Run: headless pygame with SDL's dummy video driver; simulated clock (each Clock.tick advances the game by its frame time, no real sleeping); random seed 0; keys injected as events and as key.get_pressed() state; mouse plan: one left click at the window centre at the start of phase 2, then a move to the lower-right quarter at the start of phase 3.
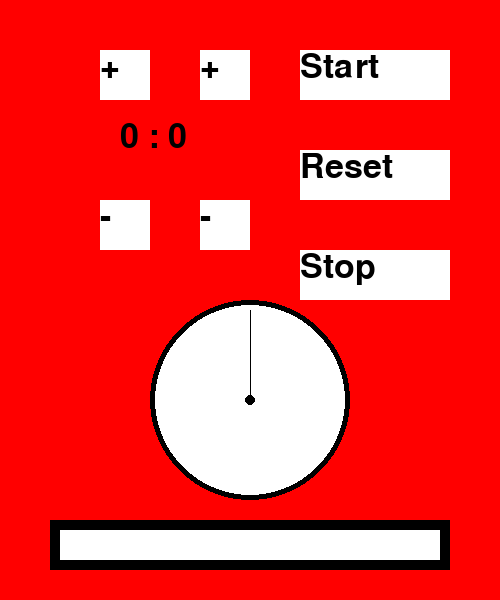
Frame 1 of 4 · flips 1–60 · no input
Frame 2 of 4 · flips 61–180 · clicked the window centre · tapped SPACE, RETURN · held RIGHT (→), D · screen unchanged from frame 1, image omitted
Frame 3 of 4 · flips 181–300 · moved the mouse to the lower-right quarter · held DOWN (↓), S · screen unchanged from frame 2, image omitted
Frame 4 of 4 · flips 301–420 · held LEFT (←), A, UP (↑), W · screen unchanged from frame 3, image omitted

The pygame program that drew these frames:

import pygame 
import time 
import math

pygame.init()

screen=pygame.display.set_mode((500,600))#màng hình to
pygame.display.set_caption("Countdown")

RED=(255,0,0)
WHITE=(255,255,255)
BLACK=(0,0,0)

running=True

total=0
mins=0
secs=0
start=False
pre_total=0
stop=0
k=0 

clock=pygame.time.Clock()
font=pygame.font.SysFont('sans',50)
text_1=font.render('+',True,BLACK)
text_2=font.render('-',True,BLACK)
text_3=font.render('+',True,BLACK)
text_4=font.render('-',True,BLACK)
text_5=font.render('Start',True,BLACK)
text_6=font.render('Reset',True,BLACK)
text_7=font.render('Stop',True,BLACK)

while running:
	screen.fill(RED)
	clock.tick(60)
	mouse_x,mouse_y=pygame.mouse.get_pos()# x trước y sau
	
	pygame.draw.rect(screen, WHITE,(100,50,50,50))
	pygame.draw.rect(screen, WHITE,(100,200,50,50))
	pygame.draw.rect(screen, WHITE,(200,50,50,50))
	pygame.draw.rect(screen, WHITE,(200,200,50,50))
	pygame.draw.rect(screen, WHITE,(300,50,150,50))
	pygame.draw.rect(screen, WHITE,(300,150,150,50))
	pygame.draw.rect(screen, WHITE,(300,250,150,50))

	pygame.draw.rect(screen, BLACK,(50,520,400,50))
	pygame.draw.rect(screen, WHITE,(60,530,380,30))
	#CÁI SAU ĐÈ LÊN CÁI TRƯỚC

	pygame.draw.circle(screen, BLACK,(250,400),100)
	#100 LÀ RADIUS
	pygame.draw.circle(screen, WHITE,(250,400),95)
	pygame.draw.circle(screen, BLACK,(250,400),5)

	
	screen.blit(text_1,(100,50))
	screen.blit(text_2,(100,200))
	screen.blit(text_3,(200,50))
	screen.blit(text_4,(200,200))
	screen.blit(text_5,(300,50))
	screen.blit(text_6,(300,150))
	screen.blit(text_7,(300,250))
	#WHITE màu hình chữ nhật


	
	for event in pygame.event.get():
		if event.type==pygame.QUIT:
			running =False
		if event.type==pygame.MOUSEBUTTONDOWN:
			if event.button==1:
				if mouse_x>=100 and mouse_x<=150 and mouse_y>=50 and mouse_y<=100:
					total=total+1
					k=total
					pre_total=total
				if mouse_x>=100 and mouse_x<=150 and mouse_y>=200 and mouse_y<=250:
					total=total-1
					k=total
					pre_total=total
				if mouse_x>=200 and mouse_x<=250 and mouse_y>=50 and mouse_y<=100:
					total=total+60
					k=total
					pre_total=total
				if mouse_x>=200 and mouse_x<=250 and mouse_y>=200 and mouse_y<=250:
					total=total-60
					k=total
					pre_total=total
				if mouse_x>=300 and mouse_x<=450 and mouse_y>=50 and mouse_y<=100:
					pre_total=total
					k=total
					total=total-1
					
					start=True
				if mouse_x>=300 and mouse_x<=450 and mouse_y>=150 and mouse_y<=200:
					total=0
					pre_total=total
					k=total
				if mouse_x>=300 and mouse_x<=450 and mouse_y>=250 and mouse_y<=300:
					start=False

	mins=int(total/60)
	secs=total-mins*60
	#print(time)
	
	#lệnh cho start
	if start:
		if total>=0:
			total-=1
			k-=1
			time.sleep(1)
		else:
			total+=1
			start=False
		
	
	text_time=font.render(str(mins)+ " : " + str(secs),True,BLACK)
	screen.blit(text_time,(120,120))
	
	#Vẽ kim giây
	x_sec=250+90*math.sin(6*secs*math.pi/180)
	y_sec=400-90*math.cos(6*secs*math.pi/180)
	pygame.draw.line(screen,BLACK,(250,400),(x_sec,y_sec))
	#Vẽ kim phút
	x_min=250+50*math.sin(6*mins*math.pi/180)
	y_min=400-50*math.cos(6*mins*math.pi/180)
	pygame.draw.line(screen,BLACK,(250,400),(x_min,y_min))
	#Vẽ hình chữ nhật đỏ
	if k!=0:
		pygame.draw.rect(screen, BLACK,(60,530,380*(k/pre_total),30))	
	pygame.display.flip()

pygame.quit()
